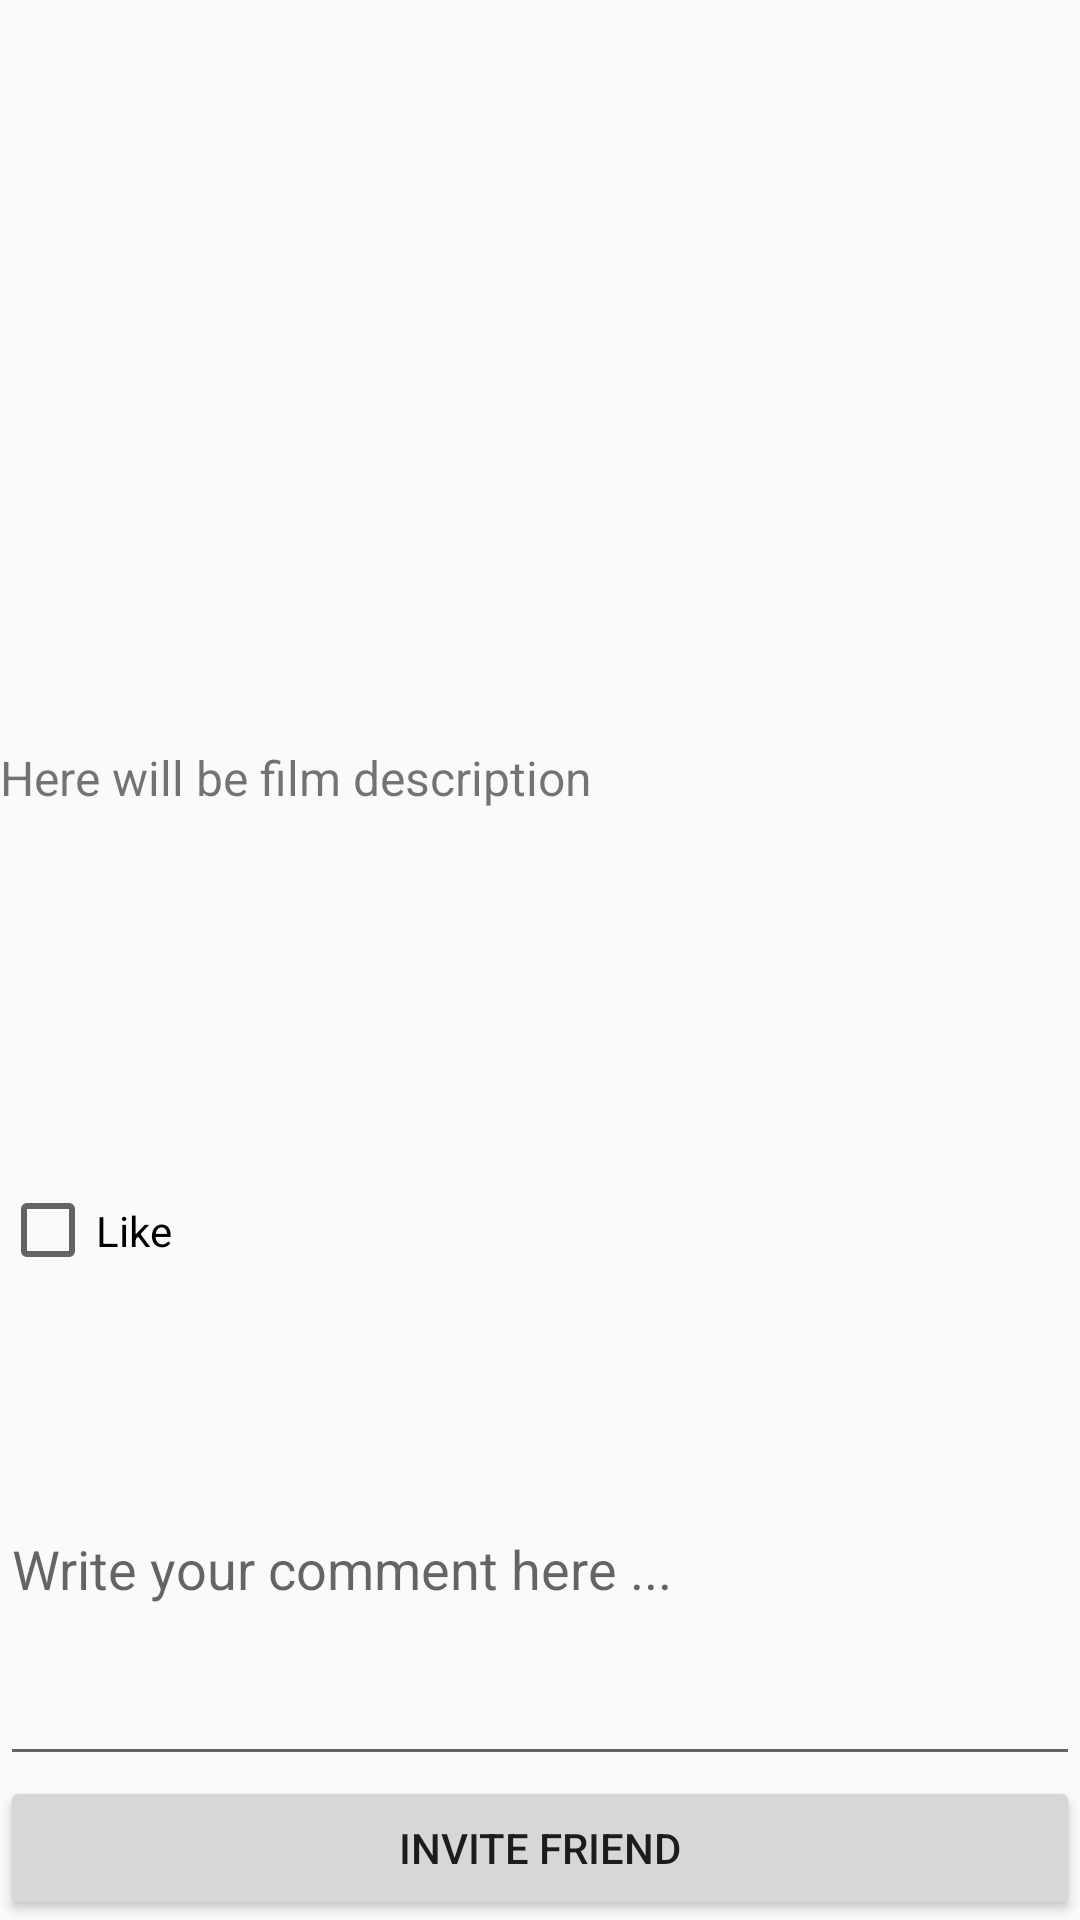

Write the Android layout XML for this screen, with the resource values it uses.
<!-- AndroidManifest.xml: application theme AppTheme -->
<!-- res/layout/activity_second.xml -->
<?xml version="1.0" encoding="utf-8"?>
<LinearLayout
    xmlns:android="http://schemas.android.com/apk/res/android"
    xmlns:app="http://schemas.android.com/apk/res-auto"
    xmlns:tools="http://schemas.android.com/tools"
    android:layout_width="match_parent"
    android:layout_height="match_parent"
    android:orientation="vertical"
    android:weightSum="10"
    tools:context=".SecondActivity">

    <ImageView
        android:id="@+id/second_activity_imageview"
        android:layout_width="match_parent"
        android:layout_height="0dp"
        android:layout_gravity="start"
        android:maxHeight="300dp"
        android:layout_weight="5"
        android:scaleType="centerCrop" />

    <TextView
        android:id="@+id/second_activity_film_description"
        android:layout_width="match_parent"
        android:layout_height="wrap_content"
        android:layout_weight="2"
        android:textSize="16sp"
        android:text="Here will be film description" />

    <CheckBox
        android:id="@+id/checkbox_isLike"
        android:layout_width="wrap_content"
        android:layout_height="wrap_content"
        android:layout_weight="1"
        android:text="Like"/>

    <EditText
        android:id="@+id/edittext_comment"
        android:layout_width="match_parent"
        android:layout_height="wrap_content"
        android:hint="Write your comment here ..."
        android:layout_weight="2"/>

    <Button
        android:id="@+id/button_invite"
        android:layout_width="match_parent"
        android:layout_height="wrap_content"
        android:layout_weight="1"
        android:text="Invite friend"/>
</LinearLayout>
<!-- resources referenced by this layout -->
<resources>
  <style name="AppTheme" parent="Theme.MaterialComponents.Light.DarkActionBar.Bridge">
          
          <item name="colorPrimary">@color/colorPrimary</item>
          <item name="colorPrimaryDark">@color/colorPrimaryDark</item>
          <item name="colorAccent">@color/colorAccent</item>
      </style>
  <color name="colorPrimary">#5A82E6</color>
  <color name="colorPrimaryDark">#142480</color>
  <color name="colorAccent">#F09151</color>
</resources>
